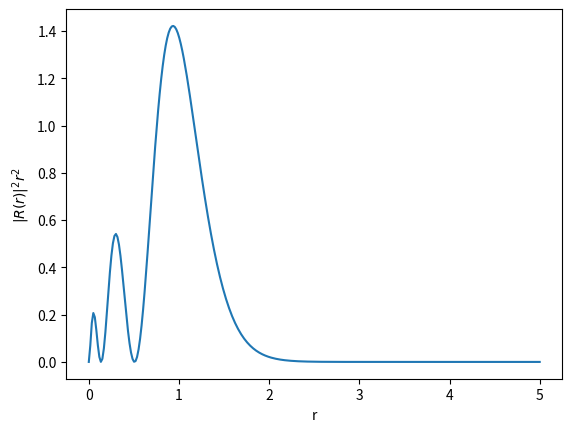

Here is the Python script that generated this plot:
import numpy as np
from scipy.integrate import simpson

"""
simpson is accrate for 3-order and below poly.

gaussian integration method is accrate:  n-point := (2n-1)-order poly. and below
"""

# =========================
# 1. 定义 3s 轨道径向波函数
# =========================
def R_3s(r, Z):
    n = 3
    rho = 2 * Z * r / n
    R = (1 / (9 * np.sqrt(3))) * (6 - 6 * rho + rho**2) * (Z ** 1.5) * np.exp(-rho / 2)
    return R

# =========================
# 2. 计算积分 ∫ |R(r)|^2 * r^2 dr
# =========================
def radial_integral(Z=14, r_max=40, N=2000, grid_type="uniform"):
    if grid_type == "uniform":
        # 等距网格
        r = np.linspace(0, r_max, N)
        dr = r[1] - r[0]
        f = np.abs(R_3s(r, Z)) ** 2 * r**2
        integral = simpson(f, dx=dr)

    elif grid_type == "nonuniform":
        # 非均匀网格：r = r0 * (exp(t) - 1)
        r0 = 0.0005
        t_max = np.log(r_max / r0 + 1)
        t = np.linspace(0, t_max, N)
        r = r0 * (np.exp(t) - 1)
        dr_dt = r0 * np.exp(t)
        f = np.abs(R_3s(r, Z)) ** 2 * r**2 * dr_dt
        integral = simpson(f, x=t)

    else:
        raise ValueError("grid_type must be 'uniform' or 'nonuniform'")

    return integral

# =========================
# 3. 主程序部分
# =========================
Z = 14
#r_max = 40
#
#for N in [200, 500, 1000, 2000, 4000]:
#    I_uniform = radial_integral(Z, r_max, N, grid_type="uniform")
#    I_nonuniform = radial_integral(Z, r_max, N, grid_type="nonuniform")
#    print(f"N = {N:5d} | Uniform: {I_uniform:.6f} | Nonuniform: {I_nonuniform:.6f}")

import matplotlib.pyplot as plt
r = np.linspace(0,5,300)
f = np.abs(R_3s(r, Z)) ** 2 * r**2
plt.figure()
plt.plot(r,f)
plt.xlabel('r')
plt.ylabel(r'$|R(r)|^2 r^2$')
plt.savefig('./p3.png')
